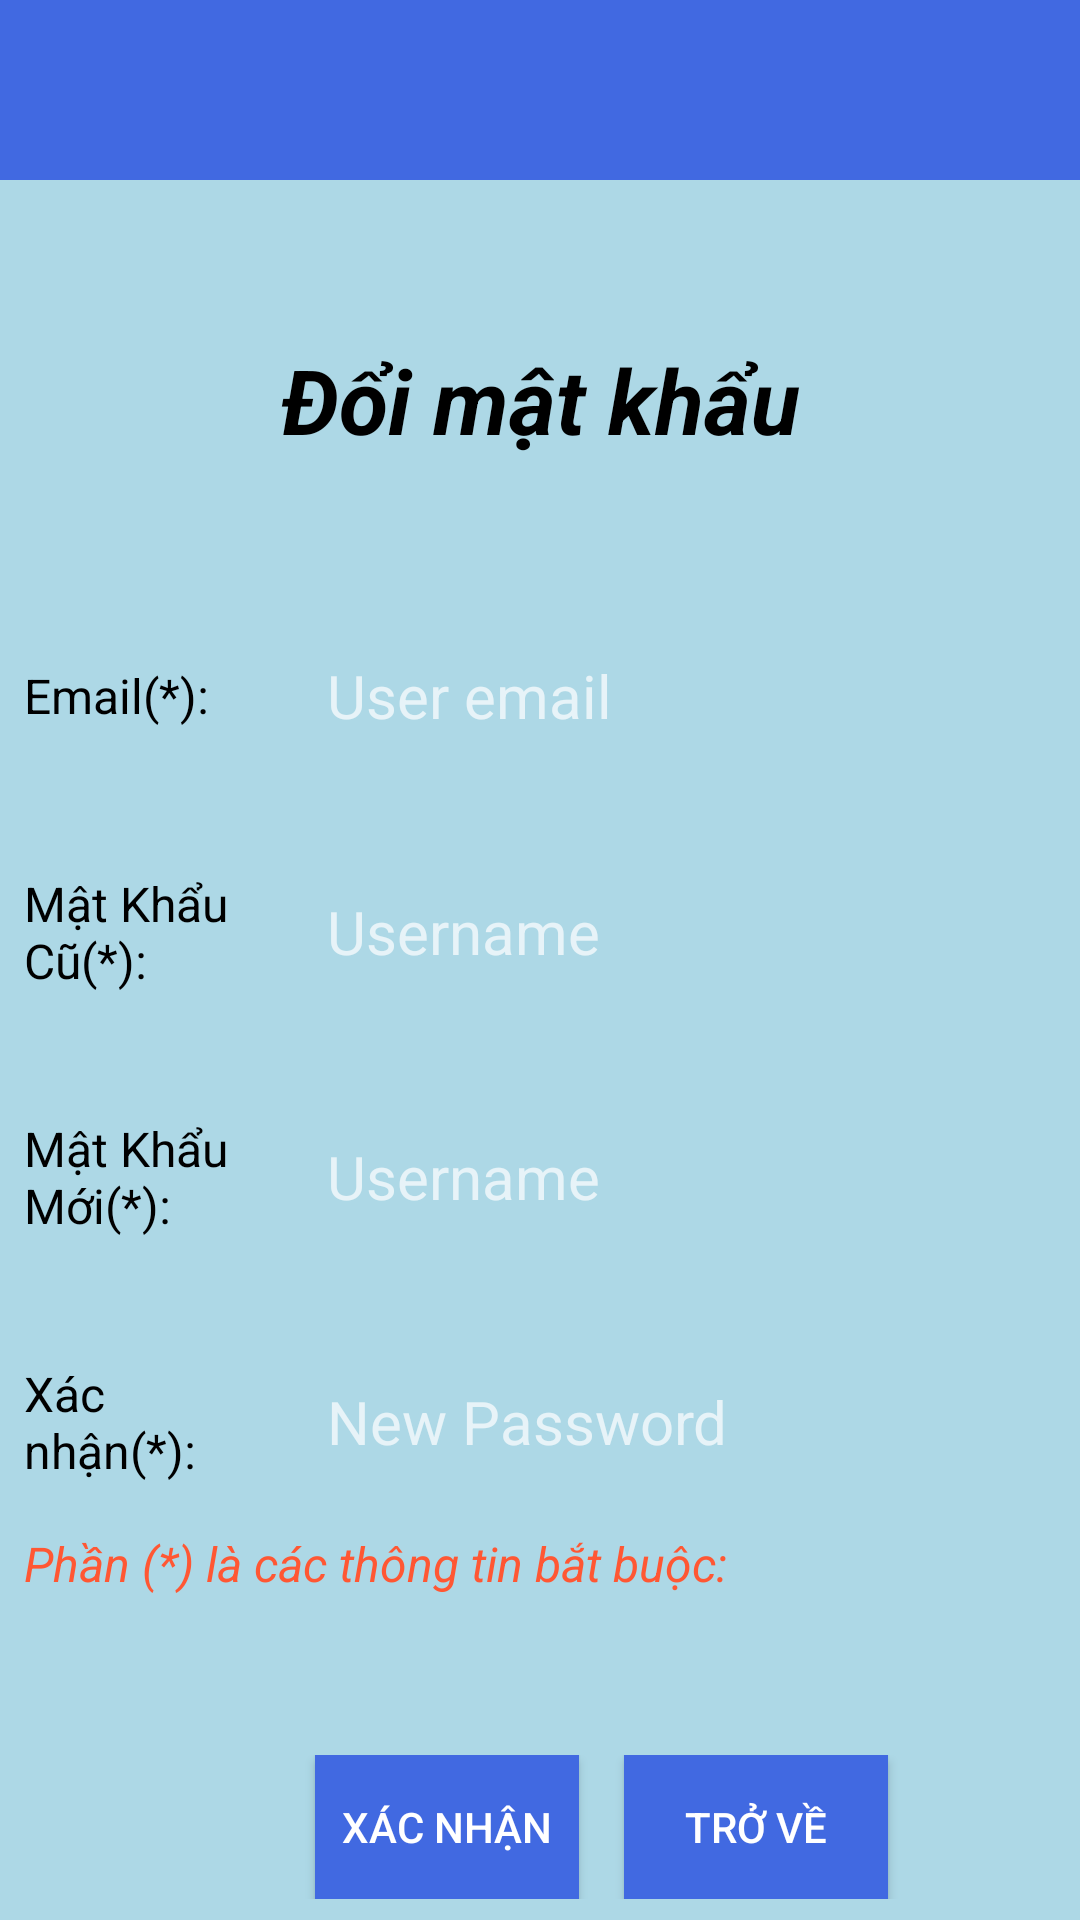

Here is an Android app screen rendered from its layout file. Give the layout XML and the strings, colors and styles it references.
<!-- AndroidManifest.xml: application theme Theme.AppCompat.NoActionBar -->
<!-- res/layout/activity_reset_pass.xml -->
<?xml version="1.0" encoding="utf-8"?>
<LinearLayout xmlns:android="http://schemas.android.com/apk/res/android"
    xmlns:app="http://schemas.android.com/apk/res-auto"
    xmlns:tools="http://schemas.android.com/tools"
    android:layout_width="match_parent"
    android:layout_height="match_parent"
    tools:context=".ResetPassActivity"
    android:orientation="vertical"
    android:background="#ADD8E6">

    <View
        android:layout_width="match_parent"
        android:layout_height="60dp"
        android:background="#4169E1" />
    <TextView
        android:layout_width="match_parent"
        android:layout_height="wrap_content"
        android:layout_gravity="center"
        android:layout_marginTop="45dp"
        android:padding="8dp"
        android:gravity="center"
        android:text="Đổi mật khẩu"
        android:textColor="#000000"
        android:textSize="30sp"
        android:textStyle="bold|italic"/>

    <LinearLayout
        android:layout_width="match_parent"
        android:layout_height="wrap_content"
        android:layout_marginTop="45dp"
        android:gravity="center_vertical"
        android:orientation="horizontal">

        <TextView
            android:layout_width="89dp"
            android:layout_height="wrap_content"
            android:layout_gravity="center_vertical"
            android:layout_marginTop="0dp"
            android:padding="8dp"
            android:text="Email(*):"
            android:textColor="#000000"
            android:textSize="16sp" />

        <EditText
            android:id="@+id/email"
            android:layout_width="match_parent"
            android:layout_height="wrap_content"
            android:layout_marginLeft="8dp"
            android:layout_weight="1"
            android:ems="10"
            android:hint="User email"
            android:inputType="text"
            android:layout_marginRight="8dp"
            android:padding="12dp"
            android:background="@drawable/boder"
            android:textColor="#000"
            android:textSize="20sp" />

    </LinearLayout>

    <LinearLayout

        android:layout_width="match_parent"
        android:layout_height="wrap_content"
        android:layout_marginTop="25dp"
        android:gravity="center_vertical"
        android:orientation="horizontal">

        <TextView
            android:layout_width="89dp"
            android:layout_height="wrap_content"
            android:layout_gravity="center_vertical"
            android:layout_marginTop="0dp"
            android:padding="8dp"
            android:text="Mật Khẩu Cũ(*):"
            android:textColor="#000000"
            android:textSize="16sp" />

        <EditText
            android:id="@+id/oldpassword"
            android:layout_width="match_parent"
            android:layout_height="wrap_content"
            android:layout_marginLeft="8dp"
            android:layout_weight="1"
            android:ems="10"
            android:hint="Username"
            android:inputType="textEmailAddress"
            android:layout_marginRight="8dp"
            android:padding="12dp"
            android:background="@drawable/boder"
            android:textColor="#000"
            android:textSize="20sp" />

    </LinearLayout>

    <LinearLayout

        android:layout_width="match_parent"
        android:layout_height="wrap_content"
        android:layout_marginTop="25dp"
        android:gravity="center_vertical"
        android:orientation="horizontal">

        <TextView
            android:layout_width="89dp"
            android:layout_height="wrap_content"
            android:layout_gravity="center_vertical"
            android:layout_marginTop="0dp"
            android:padding="8dp"
            android:text="Mật Khẩu Mới(*):"
            android:textColor="#000000"
            android:textSize="16sp" />

        <EditText
            android:id="@+id/newpassword"
            android:layout_width="match_parent"
            android:layout_height="wrap_content"
            android:layout_marginLeft="8dp"
            android:layout_weight="1"
            android:ems="10"
            android:hint="Username"
            android:inputType="text"
            android:layout_marginRight="8dp"
            android:padding="12dp"
            android:background="@drawable/boder"
            android:textColor="#000"
            android:textSize="20sp" />

    </LinearLayout>

    <LinearLayout

        android:layout_width="match_parent"
        android:layout_height="wrap_content"
        android:layout_marginTop="25dp"
        android:gravity="center_vertical"
        android:orientation="horizontal">

        <TextView
            android:layout_width="89dp"
            android:layout_height="wrap_content"
            android:layout_gravity="center_vertical"
            android:layout_marginTop="0dp"
            android:padding="8dp"
            android:text="Xác nhận(*):"
            android:textColor="#000000"
            android:textSize="16sp" />

        <EditText
            android:id="@+id/newconfirmpassword"
            android:layout_width="match_parent"
            android:layout_height="wrap_content"
            android:layout_marginLeft="8dp"
            android:layout_weight="1"
            android:ems="10"
            android:hint="New Password"
            android:inputType="text"
            android:layout_marginRight="8dp"
            android:padding="12dp"
            android:background="@drawable/boder"
            android:textColor="#000"
            android:textSize="20sp" />

    </LinearLayout>

    <TextView
        android:layout_width="match_parent"
        android:layout_height="wrap_content"
        android:layout_gravity="center"
        android:layout_marginTop="0dp"
        android:padding="8dp"
        android:textStyle="italic"
        android:text="Phần (*) là các thông tin bắt buộc:"
        android:textColor="#FF5733"
        android:textSize="16sp" />

    <LinearLayout

        android:layout_width="match_parent"
        android:layout_height="wrap_content"
        android:layout_marginTop="45dp"
        android:gravity="center_vertical"
        android:orientation="horizontal">
        <Button

            android:layout_marginLeft="105dp"
            android:id="@+id/confirmButton"
            android:background="#4169E1"
            android:layout_width="wrap_content"
            android:layout_height="wrap_content"
            android:text="Xác nhận" />
        <Button

            android:layout_marginLeft="15dp"
            android:id="@+id/backButton"
            android:background="#4169E1"
            android:layout_width="wrap_content"
            android:layout_height="wrap_content"
            android:text="Trở về" />
    </LinearLayout>
    <View
        android:layout_width="match_parent"
        android:layout_height="60dp"
        android:layout_marginTop="37dp"
        android:background="#4169E1" />
</LinearLayout>
<!-- resources referenced by this layout -->
<resources>

</resources>
